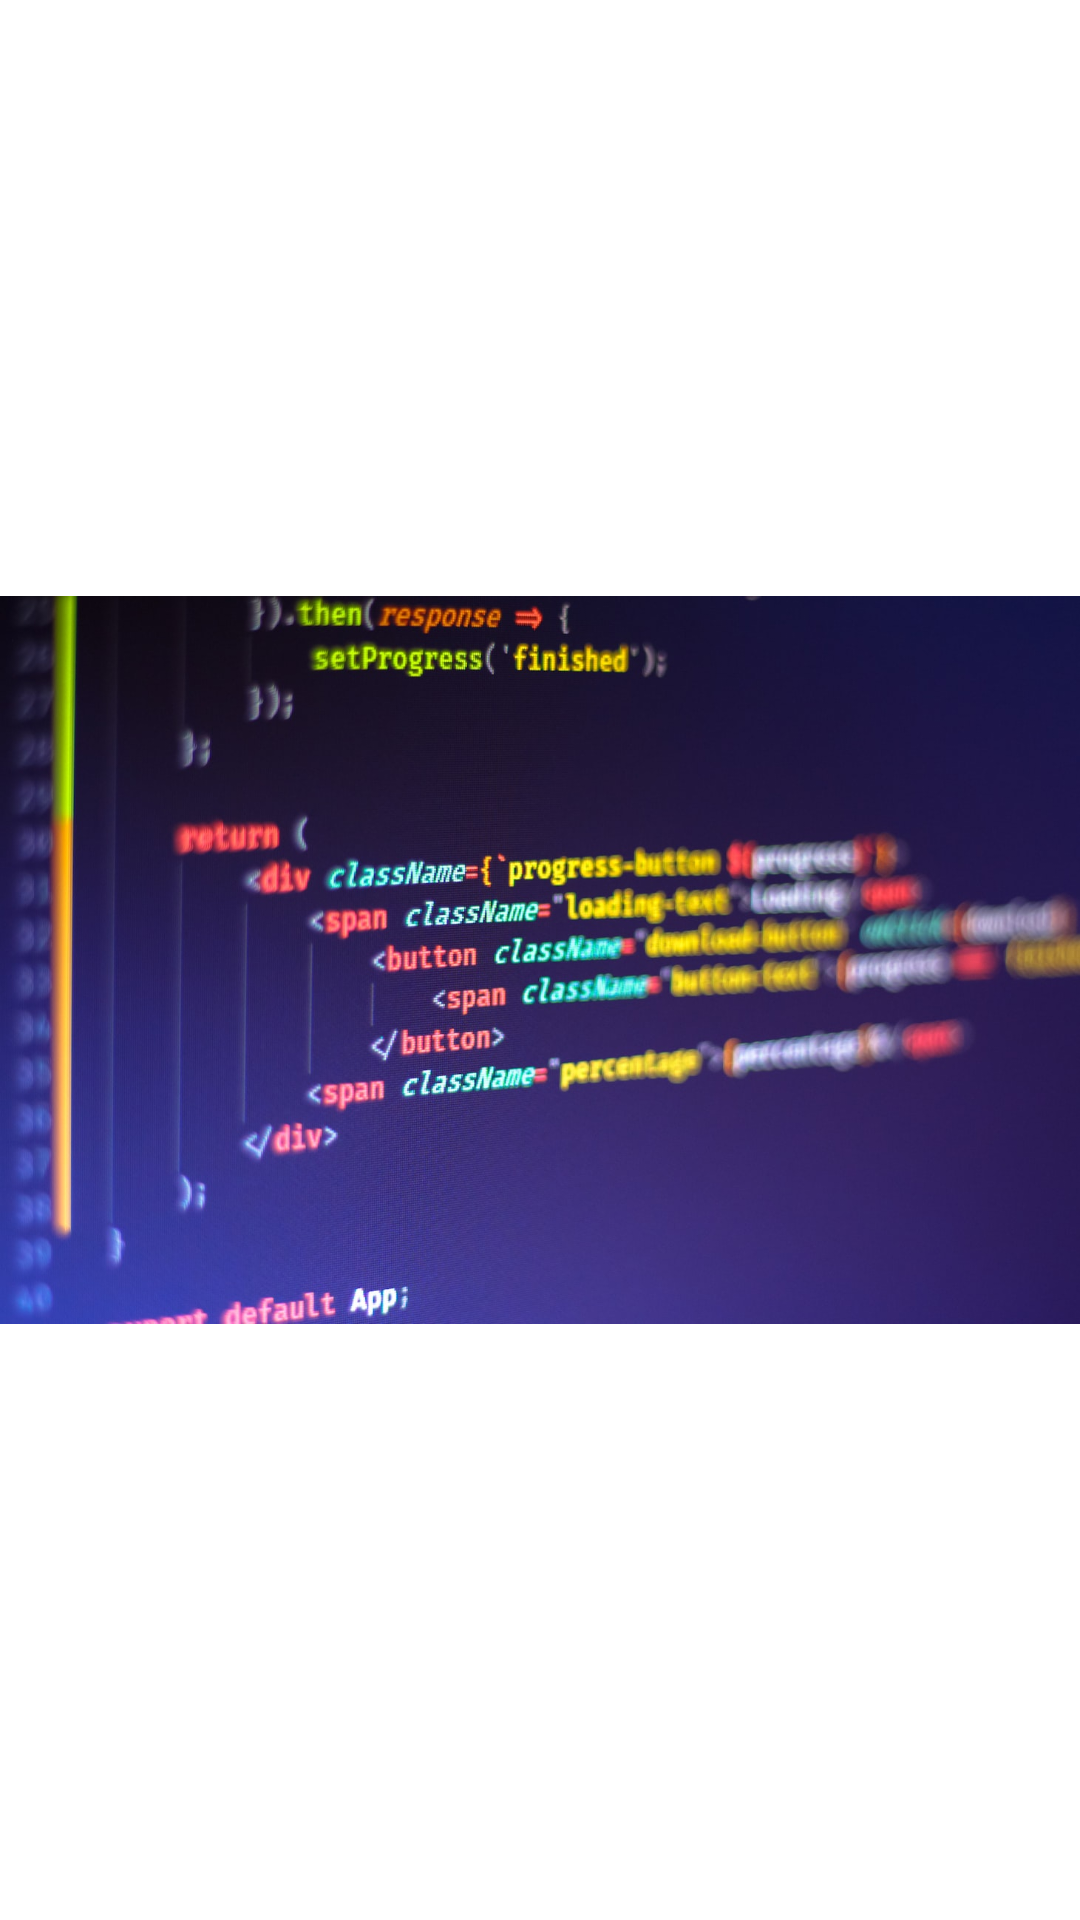

Produce the Android XML layout that renders to this screen, including the resource entries it uses.
<!-- AndroidManifest.xml: application theme Theme.MemeApp -->
<!-- res/layout/activity_meme_page.xml -->
<?xml version="1.0" encoding="utf-8"?>
<androidx.constraintlayout.widget.ConstraintLayout xmlns:android="http://schemas.android.com/apk/res/android"
    xmlns:app="http://schemas.android.com/apk/res-auto"
    xmlns:tools="http://schemas.android.com/tools"
    android:layout_width="match_parent"
    android:layout_height="match_parent"
    tools:context=".memePage">

    <ImageView
        android:id="@+id/imageView"
        android:layout_width="wrap_content"
        android:layout_height="wrap_content"
        app:layout_constraintBottom_toBottomOf="parent"
        app:layout_constraintEnd_toEndOf="parent"
        app:layout_constraintHorizontal_bias="0.0"
        app:layout_constraintStart_toStartOf="parent"
        app:layout_constraintTop_toTopOf="parent"
        app:srcCompat="@drawable/linkedin" />
</androidx.constraintlayout.widget.ConstraintLayout>
<!-- resources referenced by this layout -->
<resources>
  <!-- drawable linkedin: jpg bitmap (drawable, 162537 bytes) -->
  <style name="Theme.MemeApp" parent="Theme.MaterialComponents.DayNight.DarkActionBar">
          
          <item name="colorPrimary">@color/purple_500</item>
          <item name="colorPrimaryVariant">@color/purple_700</item>
          <item name="colorOnPrimary">@color/white</item>
          
          <item name="colorSecondary">@color/teal_200</item>
          <item name="colorSecondaryVariant">@color/teal_700</item>
          <item name="colorOnSecondary">@color/black</item>
          
          <item name="android:statusBarColor" tools:targetApi="l">?attr/colorPrimaryVariant</item>
          
      </style>
  <!-- not gathered from this repository: default colours our renderer supplied (Android Studio template values) -->
  <color name="purple_500">#FF6200EE</color>
  <color name="purple_700">#FF3700B3</color>
  <color name="teal_200">#FF03DAC5</color>
  <color name="teal_700">#FF018786</color>
  <color name="black">#FF000000</color>
  <color name="white">#FFFFFFFF</color>
</resources>
